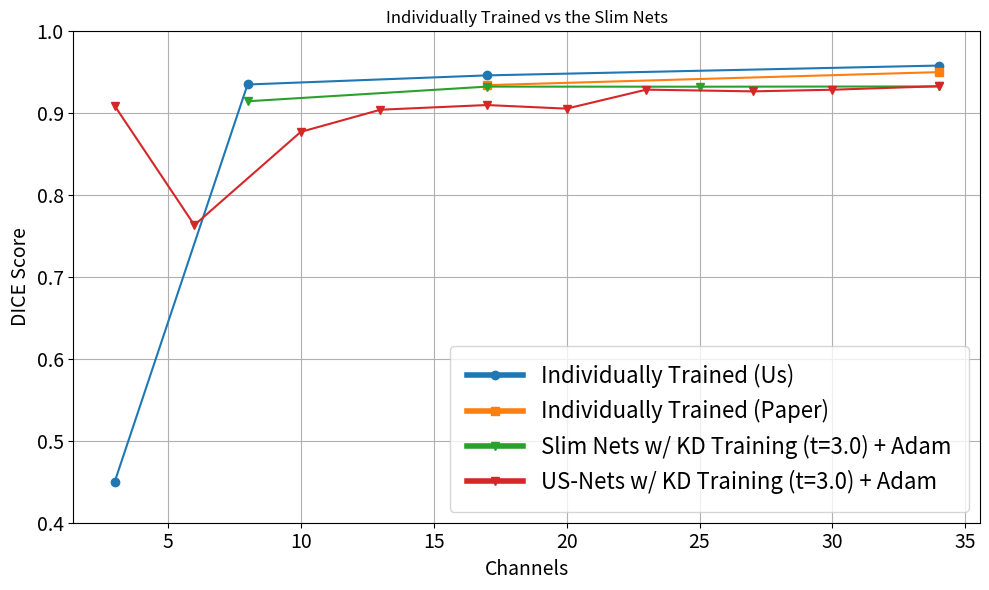

The script that saved this image:
import numpy as np
from matplotlib import pyplot as plt


# Interpolate missing values to create smooth connecting lines
def interpolate_missing(x, y):
    x_arr = np.array(x)
    y_arr = np.array([v if v is not None else np.nan for v in y])
    mask = ~np.isnan(y_arr)
    return x_arr[mask], y_arr[mask]

# Data
channels = [3, 6, 8, 10, 13, 17, 20, 23, 25, 27, 30, 34]
ours = [0.4497, None, 0.9350885153, None, None, 0.9462072253, None, None, None, None, None, 0.9582130909]
paper = [None, None, None, None, None, 0.9343, None, None, None, None, None, 0.9502]
slim_nets = [None, None, 0.8287, None, None, 0.9226, None, None, 0.937, None, None, 0.9386]
kd_1_slim_nets = [None, None, 0.8811, None, None, 0.9298, None, None, 0.935, None, None, 0.9259]
kd_3_slim_nets = [None, None, 0.9068, None, None, 0.9282, None, None, 0.9326, None, None, 0.9312]
adam_slim_nets = [None, None, 0.9146, None, None, 0.9325, None, None, 0.9324, None, None, 0.9327]
us_nets = [0.9092, 0.7634, None, 0.8772, 0.9043, 0.91, 0.9056, 0.9288, None, 0.9267, 0.9287, 0.933]

x_ours, y_ours = interpolate_missing(channels, ours)
x_paper, y_paper = interpolate_missing(channels, paper)
#x_snn, y_snn = interpolate_missing(channels, slim_nets)
#x_kd1, y_kd1 = interpolate_missing(channels, kd_1_slim_nets)
#x_kd3, y_kd3 = interpolate_missing(channels, kd_3_slim_nets)
x_adam, y_adam = interpolate_missing(channels, adam_slim_nets)
x_us_net, y_us_net = interpolate_missing(channels, us_nets)

# Plot with connected lines
plt.figure(figsize=(10, 6))
plt.plot(x_ours, y_ours, marker='o', label='Individually Trained (Us)')
plt.plot(x_paper, y_paper, marker='s', label='Individually Trained (Paper)')
#plt.plot(x_snn, y_snn, marker='^', label='Slimmable Neural Network')
#plt.plot(x_kd1, y_kd1, marker='v', label='Slim Nets w/ KD Training (t=1.0)')
#plt.plot(x_kd3, y_kd3, marker='v', label='Slim Nets w/ KD Training (t=1.0)')
plt.plot(x_adam, y_adam, marker='v', label='Slim Nets w/ KD Training (t=3.0) + Adam')
plt.plot(x_us_net, y_us_net, marker='v', label='US-Nets w/ KD Training (t=3.0) + Adam')
plt.xlabel('Channels', fontsize=14)
plt.ylabel('DICE Score', fontsize=14)
plt.xticks(fontsize=14)
plt.yticks(fontsize=14)
plt.ylim(0.4, 1.0)
plt.legend(fontsize=16)
plt.title('Individually Trained vs the Slim Nets')
plt.grid(True)

# Single legend call: increase text size, and optionally tweak handle length
leg = plt.legend(
    fontsize=16,         # label font size
    handlelength=2.5,    # length of the legend lines
    borderpad=0.8,
    labelspacing=0.5
)

# If you want the legend lines themselves even thicker than your plotted lines:
for legline in leg.get_lines():
    legline.set_linewidth(4)

plt.tight_layout()
plt.show()
